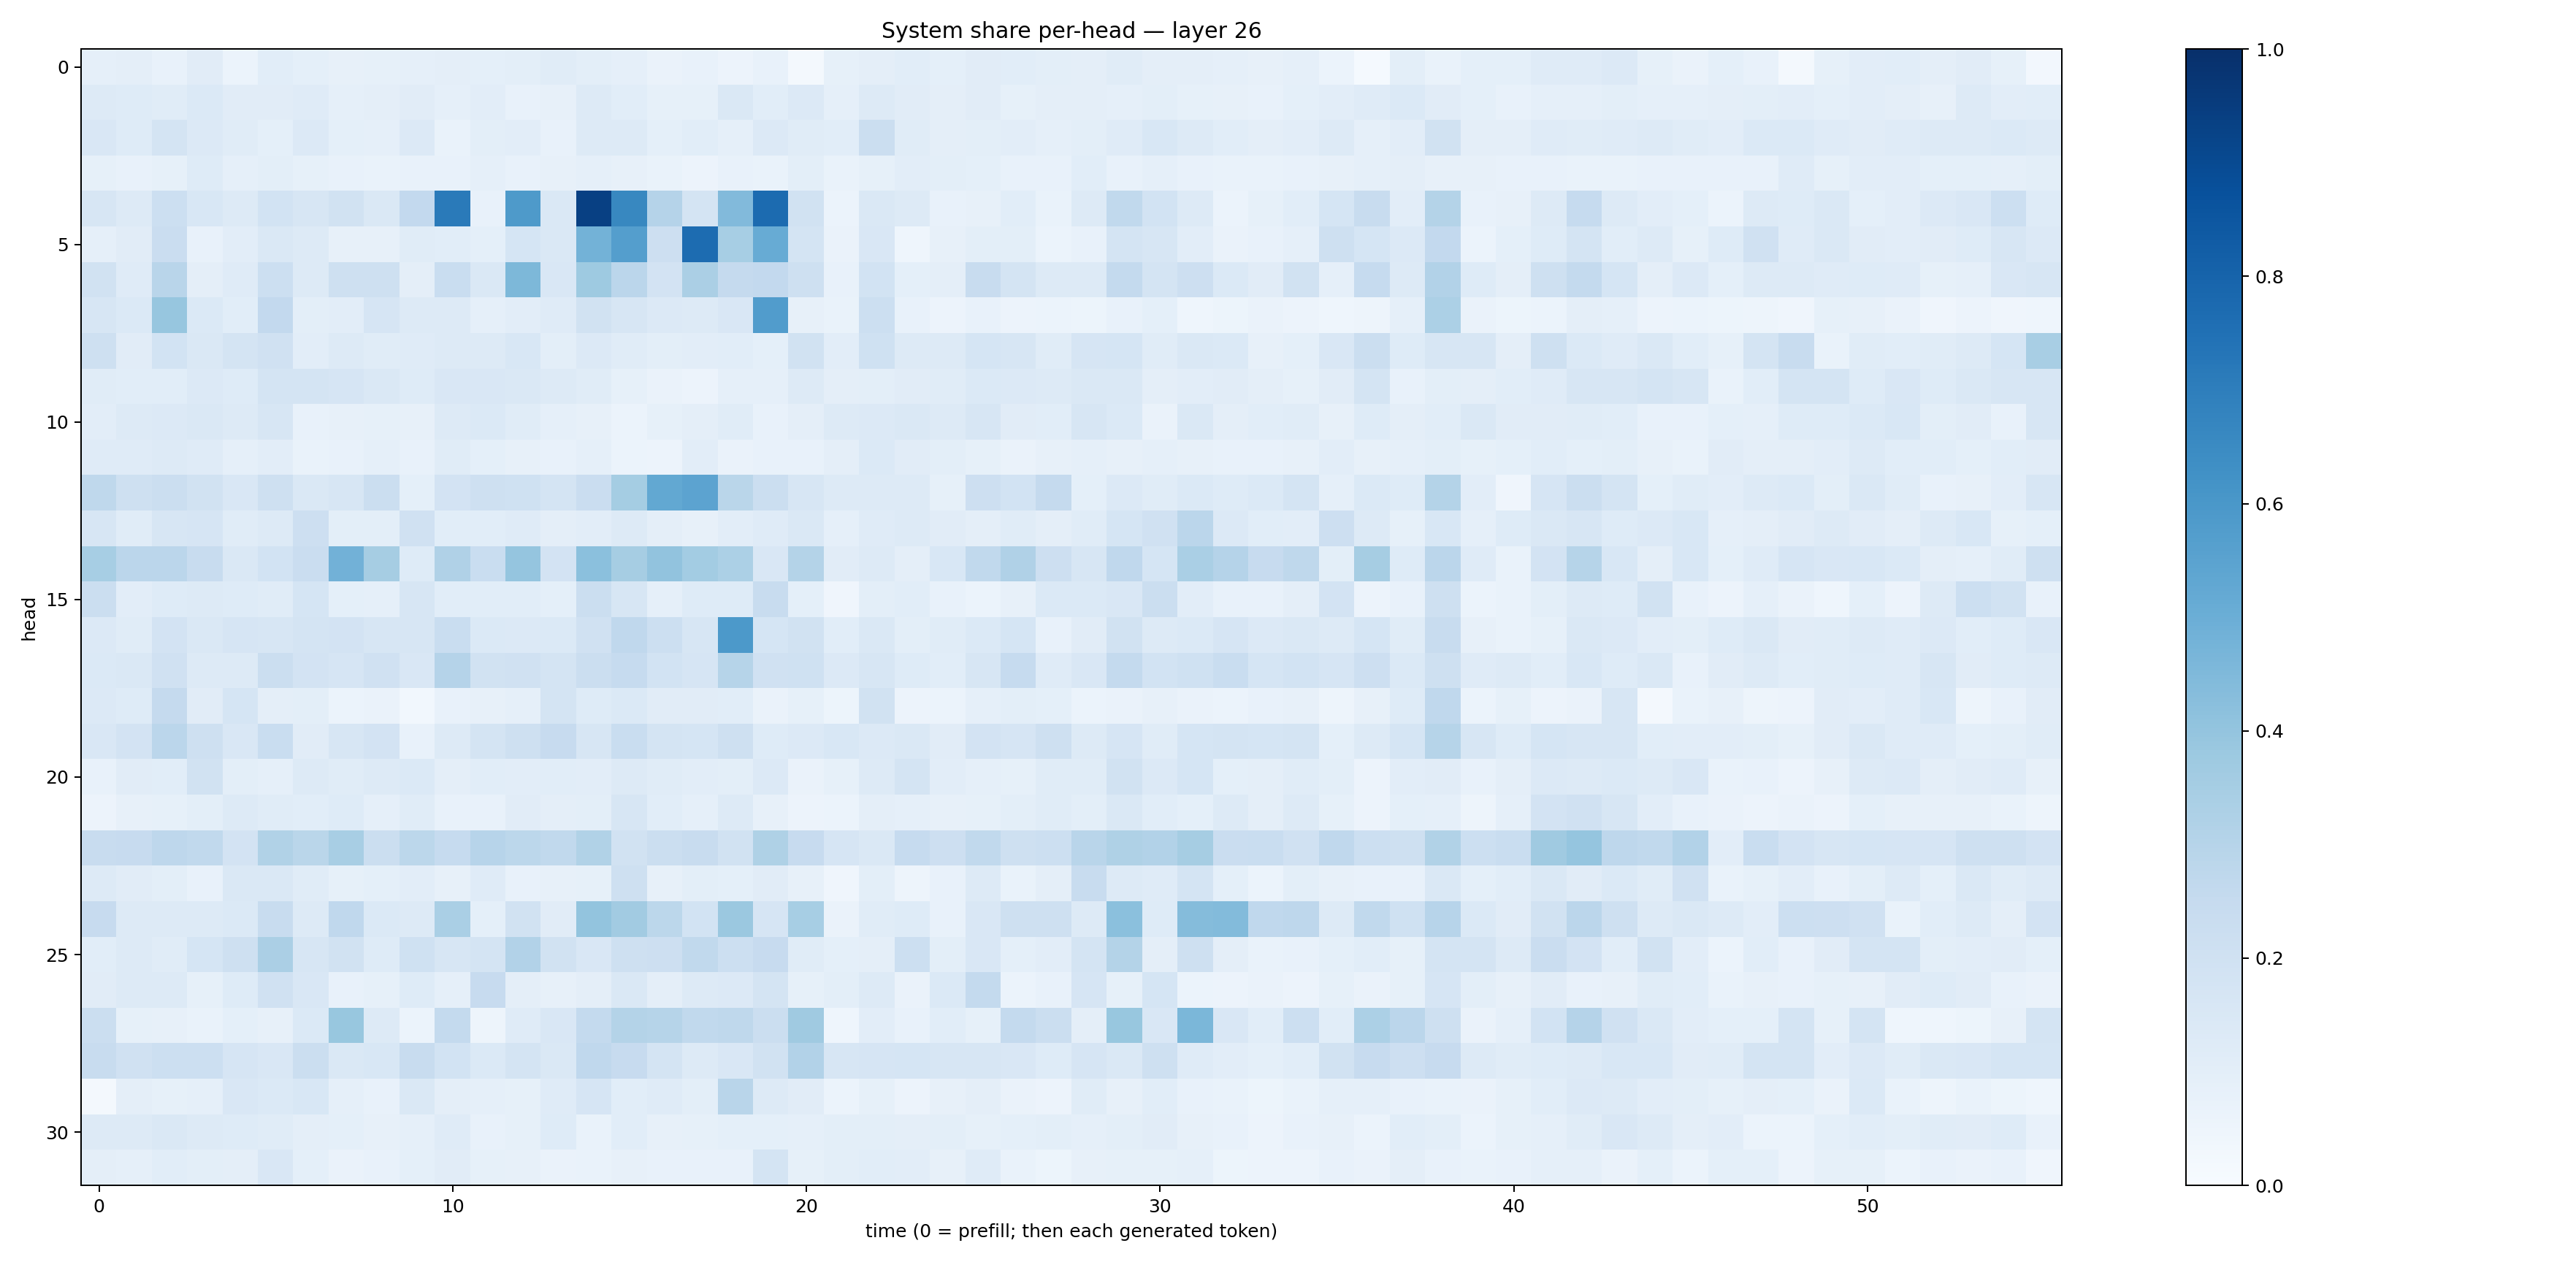

The data file committed next to this chart (first rows):
0.087579206, 0.09723813, 0.07034969, 0.1120676, 0.05976075, 0.10618651, 0.09175899, 0.08048815, 0.085171565, 0.08607498, 0.09697483, 0.09262337, 0.09770853, 0.115254, 0.09892625, 0.08689942, 0.06637744, 0.07594404, 0.05667948, 0.07661973, 0.018890332, 0.084704265, 0.09649981, 0.10558567
0.1273, 0.1216, 0.1139, 0.1383, 0.1118, 0.1102, 0.1205, 0.08972, 0.09764, 0.1127, 0.08714, 0.1054, 0.07326, 0.08016, 0.1284, 0.1058, 0.0833, 0.08473, 0.1445, 0.1065, 0.1349, 0.08948, 0.1306, 0.1106
0.149, 0.1238, 0.1743, 0.1342, 0.1162, 0.09366, 0.1348, 0.09036, 0.08916, 0.1331, 0.06992, 0.09796, 0.1032, 0.0756, 0.1297, 0.1298, 0.09044, 0.1083, 0.0885, 0.135, 0.1154, 0.1061, 0.2213, 0.1166
0.08311, 0.07159, 0.08276, 0.1231, 0.08611, 0.1001, 0.08539, 0.07124, 0.06917, 0.07653, 0.07315, 0.08716, 0.07426, 0.08128, 0.08793, 0.08099, 0.06972, 0.05771, 0.07551, 0.06978, 0.09953, 0.06903, 0.08496, 0.1038
0.1602, 0.1254, 0.2173, 0.1549, 0.1265, 0.1845, 0.1579, 0.1905, 0.1425, 0.2614, 0.7123, 0.0758, 0.5886, 0.1413, 0.9372, 0.6622, 0.3046, 0.1774, 0.4448, 0.7709, 0.1907, 0.0606, 0.1471, 0.13
0.08671, 0.1109, 0.2266, 0.0745, 0.1045, 0.1478, 0.125, 0.08187, 0.07919, 0.1163, 0.1072, 0.08999, 0.1693, 0.1454, 0.4788, 0.5696, 0.2111, 0.7666, 0.3454, 0.5102, 0.1719, 0.06534, 0.1511, 0.04373
0.194, 0.1193, 0.2926, 0.09416, 0.1178, 0.2158, 0.1251, 0.2069, 0.205, 0.09749, 0.2329, 0.1449, 0.4547, 0.1496, 0.3714, 0.2828, 0.1825, 0.3333, 0.2508, 0.2582, 0.2078, 0.07606, 0.1873, 0.09143
0.1576, 0.1402, 0.3915, 0.1373, 0.1067, 0.2589, 0.1007, 0.1054, 0.1663, 0.1255, 0.1286, 0.08767, 0.1053, 0.121, 0.1891, 0.1592, 0.1339, 0.1304, 0.152, 0.5775, 0.08051, 0.06669, 0.2154, 0.07619
0.2056, 0.1094, 0.1853, 0.1468, 0.178, 0.1966, 0.1024, 0.1319, 0.114, 0.121, 0.1261, 0.1265, 0.1554, 0.09788, 0.1362, 0.1147, 0.09863, 0.105, 0.1083, 0.09309, 0.1931, 0.1036, 0.2012, 0.1255
0.114, 0.1082, 0.1056, 0.1362, 0.1223, 0.177, 0.1735, 0.1655, 0.1459, 0.1249, 0.1516, 0.1501, 0.1435, 0.132, 0.1164, 0.08547, 0.06352, 0.0578, 0.08697, 0.0869, 0.1288, 0.0975, 0.09942, 0.1116
0.1052, 0.1261, 0.1354, 0.1443, 0.1289, 0.1573, 0.07772, 0.07913, 0.08491, 0.07902, 0.1313, 0.1383, 0.1171, 0.08938, 0.07883, 0.06087, 0.08497, 0.09704, 0.1148, 0.07444, 0.09543, 0.1326, 0.1342, 0.1415
0.1201, 0.1188, 0.1278, 0.1206, 0.08723, 0.1043, 0.06701, 0.07611, 0.08835, 0.07561, 0.1139, 0.09222, 0.07819, 0.07275, 0.08598, 0.05877, 0.05617, 0.1042, 0.06418, 0.07299, 0.07403, 0.09573, 0.1373, 0.1095
0.27, 0.2092, 0.219, 0.1928, 0.1487, 0.21, 0.144, 0.161, 0.2263, 0.09013, 0.1818, 0.2036, 0.2026, 0.1755, 0.2279, 0.3535, 0.5263, 0.5459, 0.2852, 0.2248, 0.1627, 0.1275, 0.1268, 0.1324
0.1639, 0.1152, 0.1596, 0.1664, 0.1147, 0.1264, 0.2114, 0.1001, 0.09771, 0.1968, 0.1061, 0.1091, 0.1203, 0.09543, 0.1027, 0.1267, 0.09536, 0.07932, 0.1045, 0.1198, 0.1456, 0.08942, 0.1178, 0.1326
0.3461, 0.2842, 0.2814, 0.2345, 0.1481, 0.1841, 0.2289, 0.4837, 0.3482, 0.122, 0.3179, 0.2319, 0.3982, 0.1815, 0.4187, 0.3496, 0.4039, 0.3578, 0.3317, 0.1488, 0.3059, 0.1132, 0.1265, 0.09741
0.2259, 0.1054, 0.1239, 0.1254, 0.1224, 0.114, 0.1681, 0.09233, 0.08953, 0.1593, 0.1068, 0.1086, 0.1079, 0.09234, 0.2262, 0.1597, 0.08608, 0.1241, 0.1222, 0.2403, 0.09144, 0.04288, 0.09933, 0.1078
0.135, 0.1155, 0.1801, 0.1438, 0.1666, 0.1588, 0.1785, 0.1799, 0.1604, 0.1602, 0.233, 0.1402, 0.1354, 0.1402, 0.1969, 0.2665, 0.2154, 0.158, 0.5919, 0.1694, 0.1924, 0.1066, 0.1441, 0.09942
0.1375, 0.1457, 0.1968, 0.1299, 0.1267, 0.224, 0.183, 0.1668, 0.1956, 0.1516, 0.3009, 0.1878, 0.1967, 0.1771, 0.226, 0.2463, 0.1839, 0.166, 0.2973, 0.1972, 0.2018, 0.1353, 0.1628, 0.1235
0.1334, 0.1222, 0.2533, 0.1114, 0.1691, 0.09482, 0.09939, 0.06156, 0.06469, 0.02911, 0.07242, 0.07841, 0.08856, 0.1746, 0.1218, 0.1374, 0.1106, 0.1101, 0.1055, 0.0661, 0.08442, 0.05387, 0.1922, 0.05841
0.1499, 0.18, 0.2826, 0.2088, 0.1497, 0.2331, 0.11, 0.1564, 0.1805, 0.07191, 0.1274, 0.1763, 0.2056, 0.2427, 0.1598, 0.2305, 0.1778, 0.1715, 0.2081, 0.1233, 0.1366, 0.1556, 0.1332, 0.1442
0.07732, 0.1125, 0.1088, 0.1899, 0.09947, 0.08982, 0.1323, 0.1143, 0.1285, 0.1383, 0.094, 0.1083, 0.1048, 0.1085, 0.1053, 0.1278, 0.1167, 0.1044, 0.1011, 0.1339, 0.06303, 0.08227, 0.1304, 0.173
0.05809, 0.08107, 0.08308, 0.09886, 0.1292, 0.1168, 0.1088, 0.1225, 0.08822, 0.1146, 0.0738, 0.07659, 0.1119, 0.09472, 0.09842, 0.1617, 0.1069, 0.08696, 0.128, 0.08007, 0.05548, 0.06066, 0.0964, 0.08783
0.2395, 0.2428, 0.2736, 0.2639, 0.1826, 0.3153, 0.2878, 0.3407, 0.2232, 0.2809, 0.2489, 0.2937, 0.2789, 0.2638, 0.3133, 0.1948, 0.223, 0.2419, 0.1884, 0.3233, 0.2444, 0.1642, 0.1447, 0.2487
0.1299, 0.1101, 0.1005, 0.07809, 0.1426, 0.1445, 0.1133, 0.08476, 0.09129, 0.1035, 0.08009, 0.1194, 0.07553, 0.08007, 0.08527, 0.2073, 0.08166, 0.1008, 0.0925, 0.1124, 0.079, 0.04024, 0.09882, 0.04987
0.2428, 0.1283, 0.1258, 0.1298, 0.1375, 0.2401, 0.1304, 0.2672, 0.1387, 0.1266, 0.3389, 0.09044, 0.1913, 0.1113, 0.4018, 0.3628, 0.2808, 0.1866, 0.3814, 0.1656, 0.3466, 0.06508, 0.1159, 0.1229
0.1064, 0.13, 0.1162, 0.17, 0.2061, 0.3359, 0.1616, 0.1902, 0.1221, 0.2003, 0.1623, 0.1736, 0.3118, 0.1925, 0.1523, 0.2059, 0.2132, 0.2651, 0.2178, 0.2439, 0.1153, 0.09078, 0.09654, 0.2152
0.1117, 0.132, 0.1322, 0.08424, 0.1236, 0.1954, 0.1494, 0.0758, 0.08255, 0.1226, 0.0893, 0.2459, 0.09655, 0.08123, 0.09691, 0.1452, 0.09701, 0.1285, 0.1366, 0.1796, 0.08472, 0.09967, 0.1279, 0.06322
0.2194, 0.08278, 0.08075, 0.06891, 0.09135, 0.07829, 0.1379, 0.3873, 0.1284, 0.05875, 0.2546, 0.04842, 0.1182, 0.1502, 0.2544, 0.3064, 0.298, 0.2645, 0.2715, 0.2222, 0.3709, 0.04419, 0.1028, 0.07533
0.2388, 0.1978, 0.2149, 0.2165, 0.1655, 0.152, 0.2261, 0.1464, 0.1525, 0.2392, 0.1846, 0.1393, 0.1732, 0.1453, 0.2666, 0.2441, 0.1782, 0.1284, 0.1495, 0.1944, 0.3122, 0.1603, 0.1664, 0.1697
0.02243, 0.09569, 0.08326, 0.08799, 0.1521, 0.1387, 0.1555, 0.08773, 0.07212, 0.1423, 0.09608, 0.08761, 0.08532, 0.1183, 0.1654, 0.1065, 0.1205, 0.1009, 0.2921, 0.1269, 0.1107, 0.06003, 0.08577, 0.05573
0.1315, 0.1261, 0.1428, 0.1293, 0.1228, 0.1157, 0.09679, 0.09124, 0.08182, 0.08933, 0.1203, 0.07091, 0.08454, 0.1231, 0.06743, 0.1067, 0.07905, 0.08357, 0.09096, 0.09093, 0.0893, 0.099, 0.09953, 0.09763
0.09609, 0.08742, 0.1067, 0.09839, 0.09591, 0.152, 0.09221, 0.065, 0.07317, 0.09149, 0.1128, 0.08239, 0.07832, 0.066, 0.07006, 0.08007, 0.0743, 0.07187, 0.07801, 0.1733, 0.08522, 0.1013, 0.1093, 0.1021
